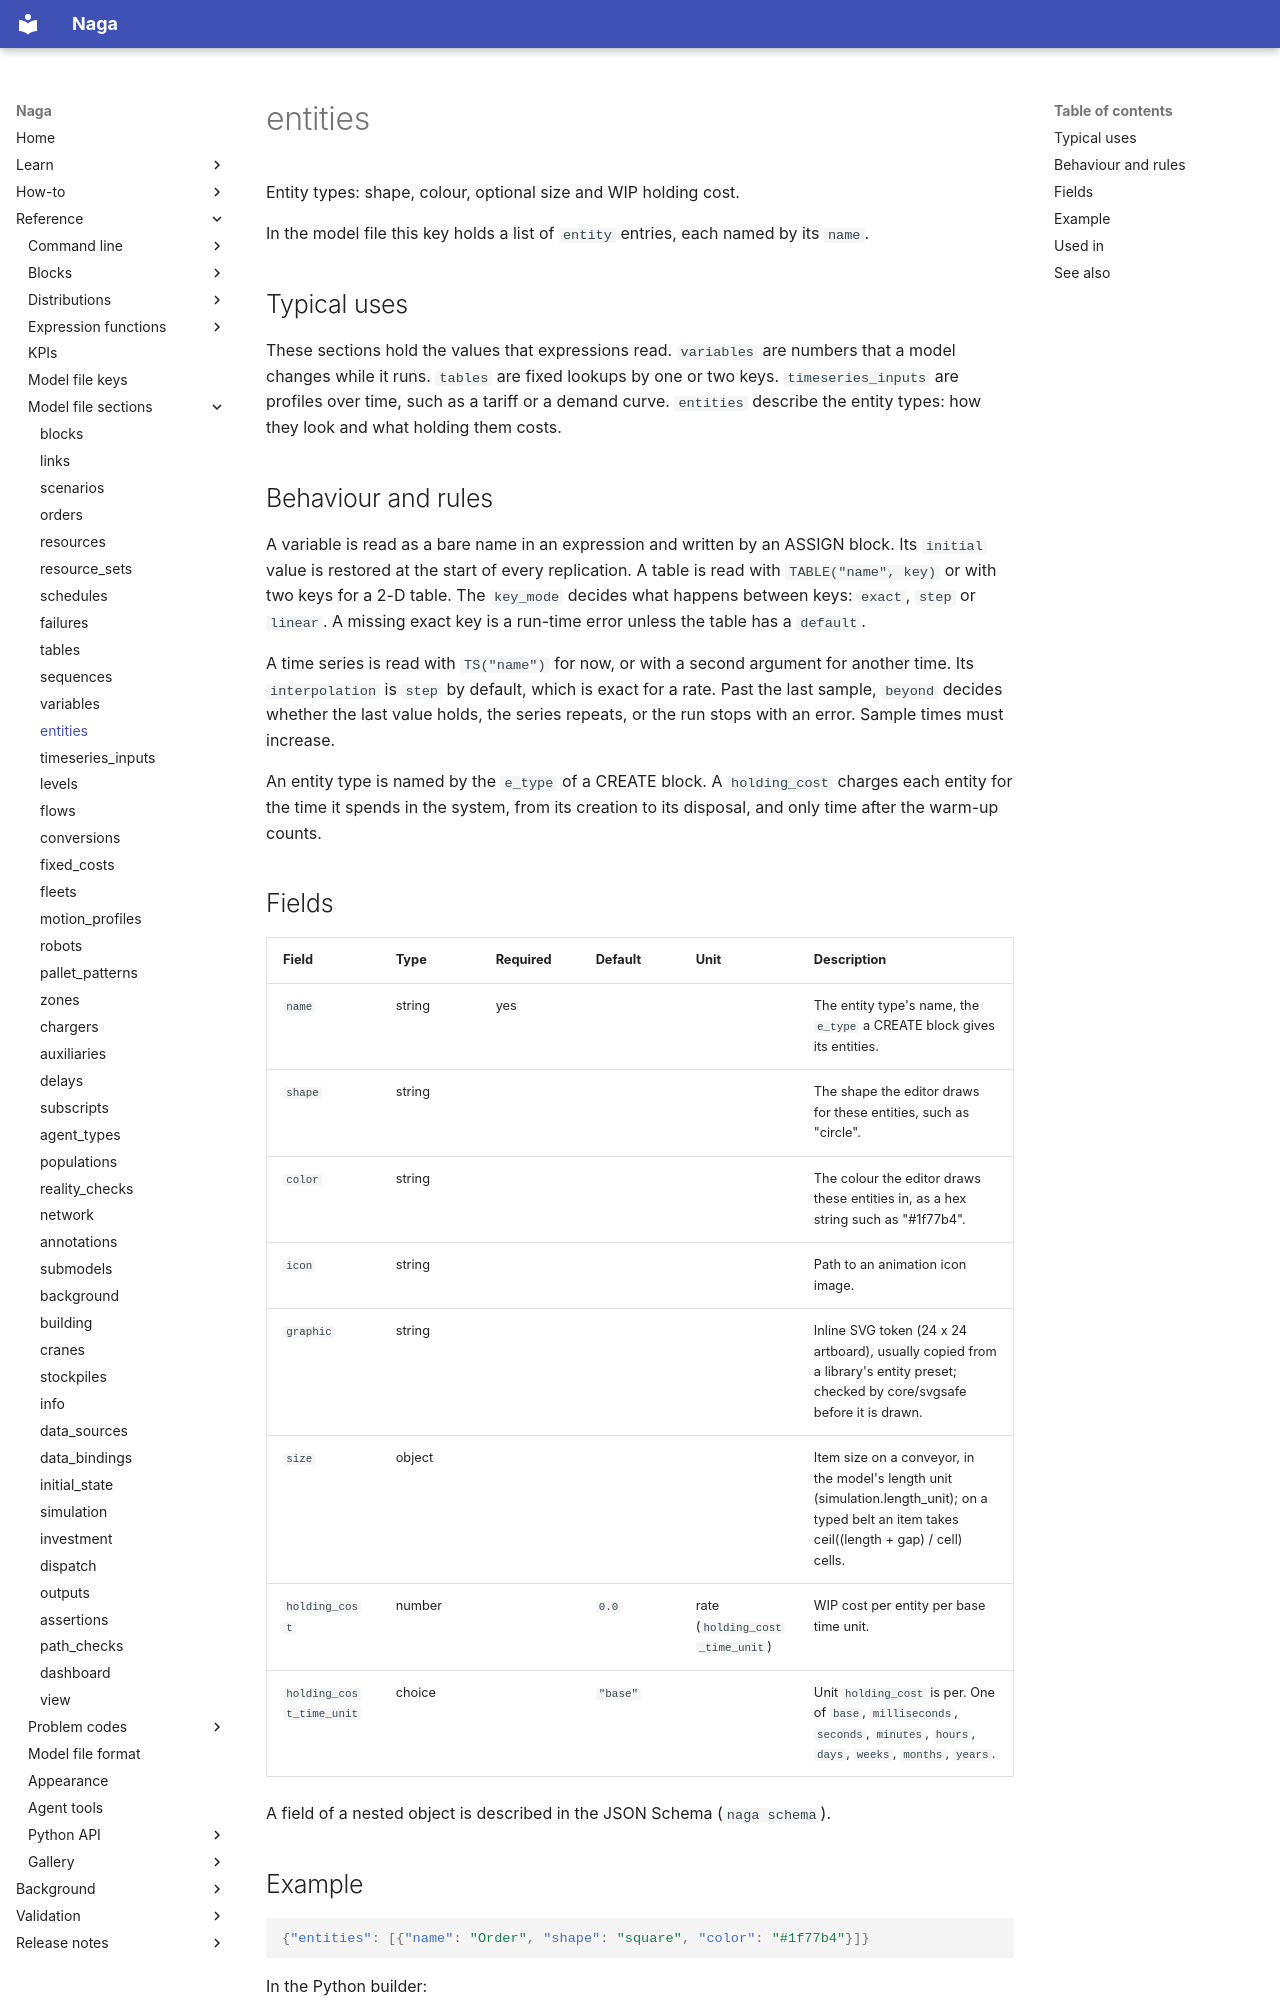

repository: TheMattHub/naga · page: reference/model-file/entities.html · generator: mkdocs

<!-- GENERATED by tools/gen_engine_docs.py -- do not edit by hand. -->
<!-- Regenerate with: python tools/gen_engine_docs.py -->

# entities

Entity types: shape, colour, optional size and WIP holding cost.

In the model file this key holds a list of `entity` entries, each named by its `name`.

## Typical uses

These sections hold the values that expressions read. `variables` are numbers that a model changes while it runs. `tables` are fixed lookups by one or two keys. `timeseries_inputs` are profiles over time, such as a tariff or a demand curve. `entities` describe the entity types: how they look and what holding them costs.

## Behaviour and rules

A variable is read as a bare name in an expression and written by an ASSIGN block. Its `initial` value is restored at the start of every replication. A table is read with `TABLE("name", key)` or with two keys for a 2-D table. The `key_mode` decides what happens between keys: `exact`, `step` or `linear`. A missing exact key is a run-time error unless the table has a `default`.

A time series is read with `TS("name")` for now, or with a second argument for another time. Its `interpolation` is `step` by default, which is exact for a rate. Past the last sample, `beyond` decides whether the last value holds, the series repeats, or the run stops with an error. Sample times must increase.

An entity type is named by the `e_type` of a CREATE block. A `holding_cost` charges each entity for the time it spends in the system, from its creation to its disposal, and only time after the warm-up counts.

## Fields

| Field | Type | Required | Default | Unit | Description |
|---|---|---|---|---|---|
| `name` | string | yes |  |  | The entity type's name, the `e_type` a CREATE block gives its entities. |
| `shape` | string |  |  |  | The shape the editor draws for these entities, such as "circle". |
| `color` | string |  |  |  | The colour the editor draws these entities in, as a hex string such as "#1f77b4". |
| `icon` | string |  |  |  | Path to an animation icon image. |
| `graphic` | string |  |  |  | Inline SVG token (24 x 24 artboard), usually copied from a library's entity preset; checked by core/svgsafe before it is drawn. |
| `size` | object |  |  |  | Item size on a conveyor, in the model's length unit (simulation.length_unit); on a typed belt an item takes ceil((length + gap) / cell) cells. |
| `holding_cost` | number |  | `0.0` | rate (`holding_cost_time_unit`) | WIP cost per entity per base time unit. |
| `holding_cost_time_unit` | choice |  | `"base"` |  | Unit `holding_cost` is per. One of `base`, `milliseconds`, `seconds`, `minutes`, `hours`, `days`, `weeks`, `months`, `years`. |

A field of a nested object is described in the JSON Schema (`naga schema`).

## Example

```json
{"entities": [{"name": "Order", "shape": "square", "color": "#1f77b4"}]}
```

In the Python builder:

```python
from nagasim import build as nb
m = nb.Model()
m.add_entity(name='Order', shape='square', color='#1f77b4')
```
